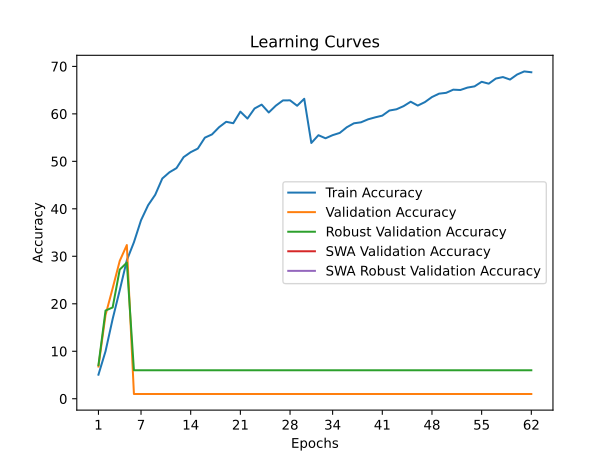

The data file committed next to this chart (first rows):
train_accuracy; train_loss; valid_accuracy; valid_loss; valid_accuracy_robust; valid_accuracy_swa; valid_accuracy_robust_swa
5,0640; 4,3579; 6,7800; 4,3448; 7,0621; 6,7800; 7,0621
10,0020; 4,0964; 17,6400; 3,7307; 18,5724; 17,6400; 18,5724
16,7880; 3,7781; 23,2500; 3,4716; 19,2207; 23,2500; 19,2207
22,8460; 3,5230; 29,0300; 3,3455; 27,2000; 29,0300; 27,2000
29,1660; 3,2828; 32,3700; 3,1575; 28,6690; 32,3700; 28,6690
32,9580; ; 1,0000; ; 6,0000; 1,0000; 6,0000
37,5880; 2,9583; 1,0000; ; 6,0000; 1,0000; 6,0000
40,7600; ; 1,0000; ; 6,0000; 1,0000; 6,0000
42,9540; 2,7730; 1,0000; ; 6,0000; 1,0000; 6,0000
46,3840; 2,6400; 1,0000; ; 6,0000; 1,0000; 6,0000
47,6880; 2,5963; 1,0000; ; 6,0000; 1,0000; 6,0000
48,5780; 2,5678; 1,0000; ; 6,0000; 1,0000; 6,0000
50,8840; 2,4903; 1,0000; ; 6,0000; 1,0000; 6,0000
51,9300; 2,4541; 1,0000; ; 6,0000; 1,0000; 6,0000
52,6840; 2,4242; 1,0000; ; 6,0000; 1,0000; 6,0000
54,9900; 2,3423; 1,0000; ; 6,0000; 1,0000; 6,0000
55,6680; 2,3215; 1,0000; ; 6,0000; 1,0000; 6,0000
57,1900; 2,2635; 1,0000; ; 6,0000; 1,0000; 6,0000
58,3280; 2,2240; 1,0000; ; 6,0000; 1,0000; 6,0000
58,0260; 2,2404; 1,0000; ; 6,0000; 1,0000; 6,0000
60,4660; 2,1547; 1,0000; ; 6,0000; 1,0000; 6,0000
59,0060; ; 1,0000; ; 6,0000; 1,0000; 6,0000
61,1280; 2,1307; 1,0000; ; 6,0000; 1,0000; 6,0000
61,9460; 2,0951; 1,0000; ; 6,0000; 1,0000; 6,0000
60,2900; 2,1729; 1,0000; ; 6,0000; 1,0000; 6,0000
61,7280; 2,1219; 1,0000; ; 6,0000; 1,0000; 6,0000
62,8260; 2,0725; 1,0000; ; 6,0000; 1,0000; 6,0000
62,8460; 2,0748; 1,0000; ; 6,0000; 1,0000; 6,0000
61,7040; 2,1246; 1,0000; ; 6,0000; 1,0000; 6,0000
63,1760; 2,0662; 1,0000; ; 6,0000; 1,0000; 6,0000
53,8640; 2,3857; 1,0000; ; 6,0000; 1,0000; 6,0000
55,5060; 2,3099; 1,0000; ; 6,0000; 1,0000; 6,0000
54,8540; 2,3352; 1,0000; ; 6,0000; 1,0000; 6,0000
55,5120; 2,3166; 1,0000; ; 6,0000; 1,0000; 6,0000
55,9840; 2,2953; 1,0000; ; 6,0000; 1,0000; 6,0000
57,1820; 2,2633; 1,0000; ; 6,0000; 1,0000; 6,0000
58,0100; 2,2295; 1,0000; ; 6,0000; 1,0000; 6,0000
58,2200; 2,2198; 1,0000; ; 6,0000; 1,0000; 6,0000
58,8500; 2,1972; 1,0000; ; 6,0000; 1,0000; 6,0000
59,2640; 2,1752; 1,0000; ; 6,0000; 1,0000; 6,0000
59,6240; 2,1715; 1,0000; ; 6,0000; 1,0000; 6,0000
60,7000; 2,1349; 1,0000; ; 6,0000; 1,0000; 6,0000
60,9640; 2,1218; 1,0000; ; 6,0000; 1,0000; 6,0000
61,6240; 2,1017; 1,0000; ; 6,0000; 1,0000; 6,0000
62,5560; 2,0662; 1,0000; ; 6,0000; 1,0000; 6,0000
61,7440; 2,0999; 1,0000; ; 6,0000; 1,0000; 6,0000
62,4720; 2,0756; 1,0000; ; 6,0000; 1,0000; 6,0000
63,5420; 2,0302; 1,0000; ; 6,0000; 1,0000; 6,0000
64,2540; 2,0005; 1,0000; ; 6,0000; 1,0000; 6,0000
64,4280; 1,9993; 1,0000; ; 6,0000; 1,0000; 6,0000
65,0940; 1,9790; 1,0000; ; 6,0000; 1,0000; 6,0000
65,0240; 1,9808; 1,0000; ; 6,0000; 1,0000; 6,0000
65,5300; 1,9604; 1,0000; ; 6,0000; 1,0000; 6,0000
65,7880; 1,9610; 1,0000; ; 6,0000; 1,0000; 6,0000
66,7540; 1,9225; 1,0000; ; 6,0000; 1,0000; 6,0000
66,3560; 1,9407; 1,0000; ; 6,0000; 1,0000; 6,0000
67,4360; 1,9044; 1,0000; ; 6,0000; 1,0000; 6,0000
67,7500; 1,8874; 1,0000; ; 6,0000; 1,0000; 6,0000
67,2240; ; 1,0000; ; 6,0000; 1,0000; 6,0000
68,2860; 1,8696; 1,0000; ; 6,0000; 1,0000; 6,0000
... 2 more rows
